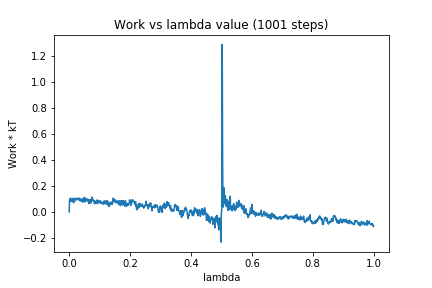

Source data for this figure (header and first rows):
0, 0.0
1, 0.09315
2, 0.09603
3, 0.07884
4, 0.1063
5, 0.09579
6, 0.08475
7, 0.08987
8, 0.0826
9, 0.09982
10, 0.08226
11, 0.09404
12, 0.0898
13, 0.1028
14, 0.07042
15, 0.1058
16, 0.103
17, 0.09299
18, 0.08084
19, 0.1013
20, 0.1041
21, 0.1035
22, 0.09812
23, 0.1001
24, 0.09493
25, 0.09463
26, 0.1035
27, 0.1058
28, 0.0942
29, 0.101
30, 0.09379
31, 0.09677
32, 0.1077
33, 0.1056
34, 0.1037
35, 0.08514
36, 0.09347
37, 0.09161
38, 0.09449
39, 0.08443
40, 0.1019
41, 0.08311
42, 0.08912
43, 0.09831
44, 0.07629
45, 0.08482
46, 0.08037
47, 0.07866
48, 0.1068
49, 0.08211
50, 0.1111
51, 0.09537
52, 0.07585
53, 0.106
54, 0.0906
55, 0.0948
56, 0.08737
57, 0.09679
58, 0.0986
59, 0.09667
60, 0.08676
... 940 more rows
